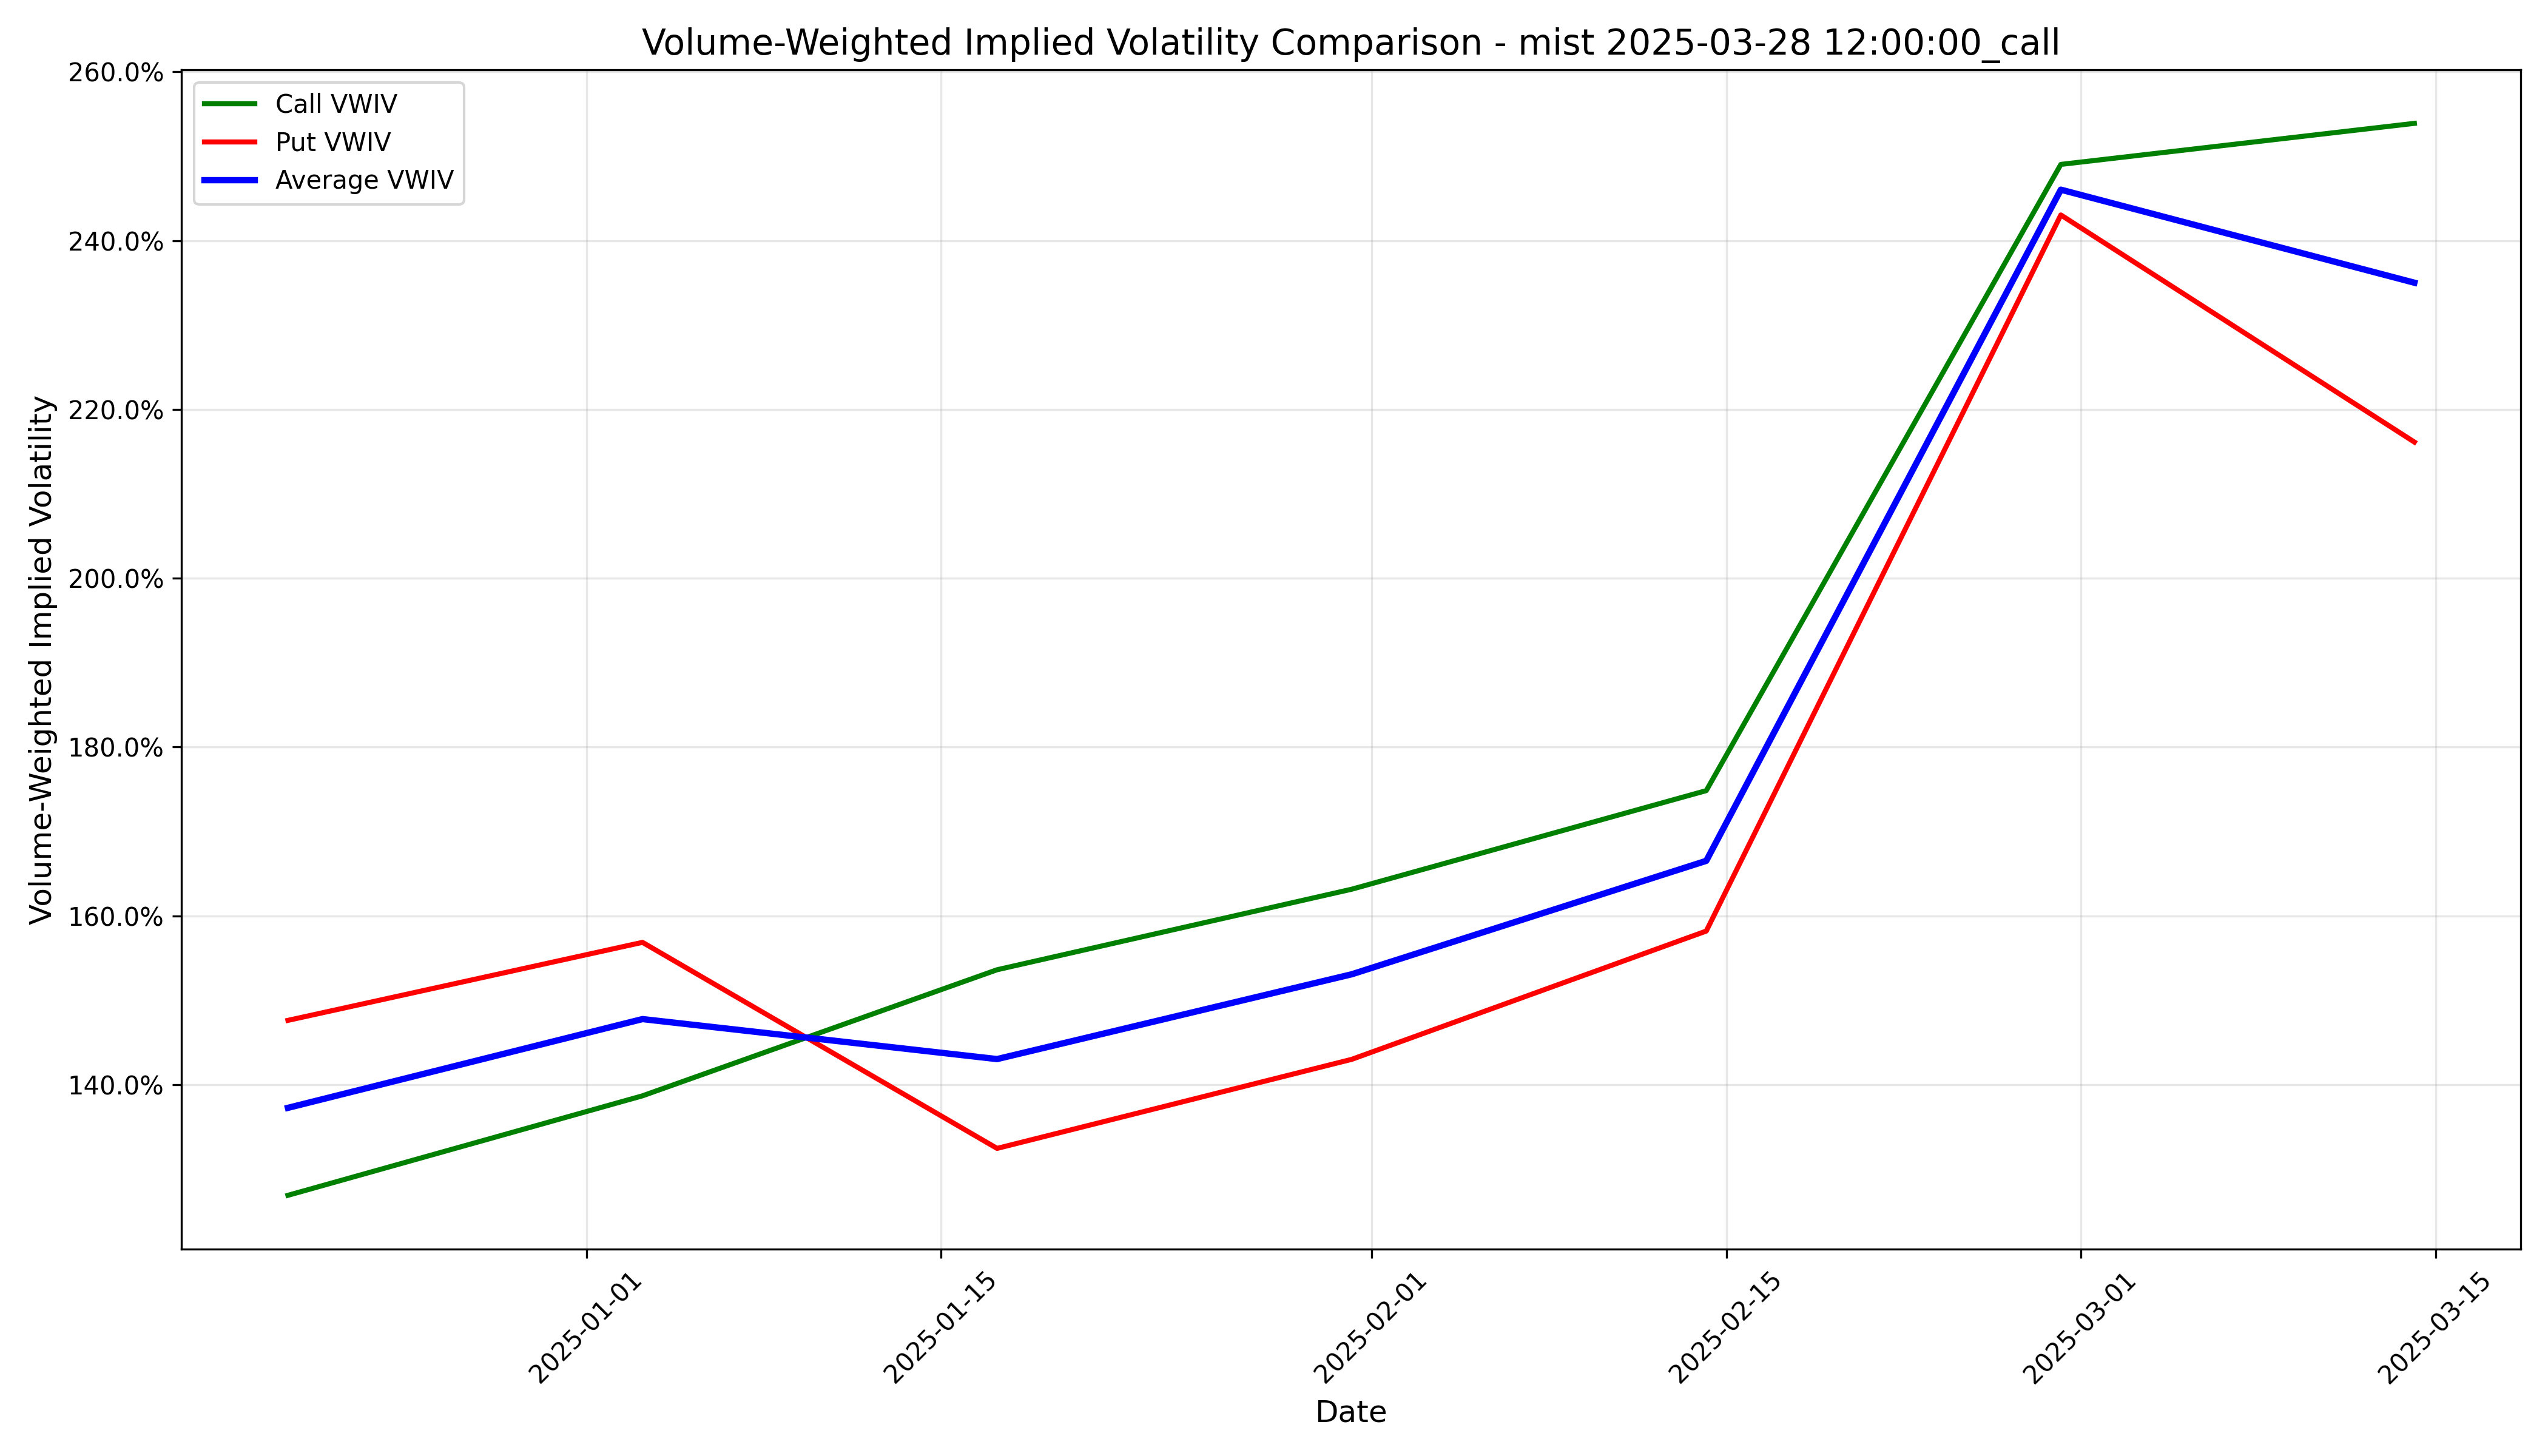

The table this chart was drawn from, first rows:
timestamp, call_iv, put_iv, avg_iv
2024-12-20 05:00:00+00:00, 1.269, 1.476, 1.373
2025-01-03 05:00:00+00:00, 1.387, 1.569, 1.478
2025-01-17 05:00:00+00:00, 1.536, 1.325, 1.43
2025-01-31 05:00:00+00:00, 1.632, 1.43, 1.531
2025-02-14 05:00:00+00:00, 1.748, 1.582, 1.665
2025-02-28 05:00:00+00:00, 2.49, 2.43, 2.46
2025-03-14 04:00:00+00:00, 2.539, 2.161, 2.35
